Image classification data set "piece_types_contrast" (AlexPetrusca/ShutterMate_ML on GitHub). Class labels (6): bishop, king, knight, pawn, queen, rook.

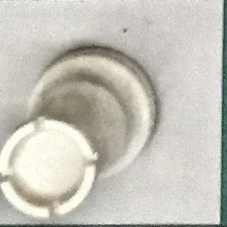
Label: rook

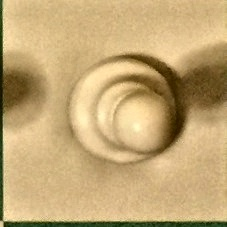
Label: pawn

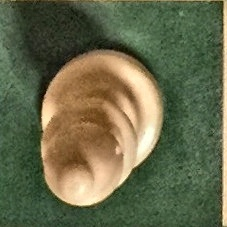
Label: bishop

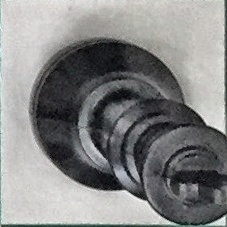
Label: king

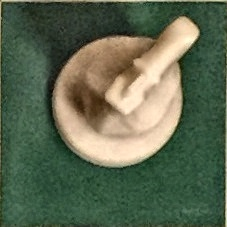
Label: knight

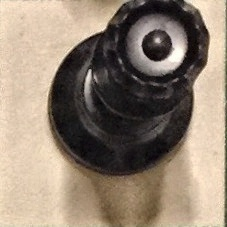
Label: queen
